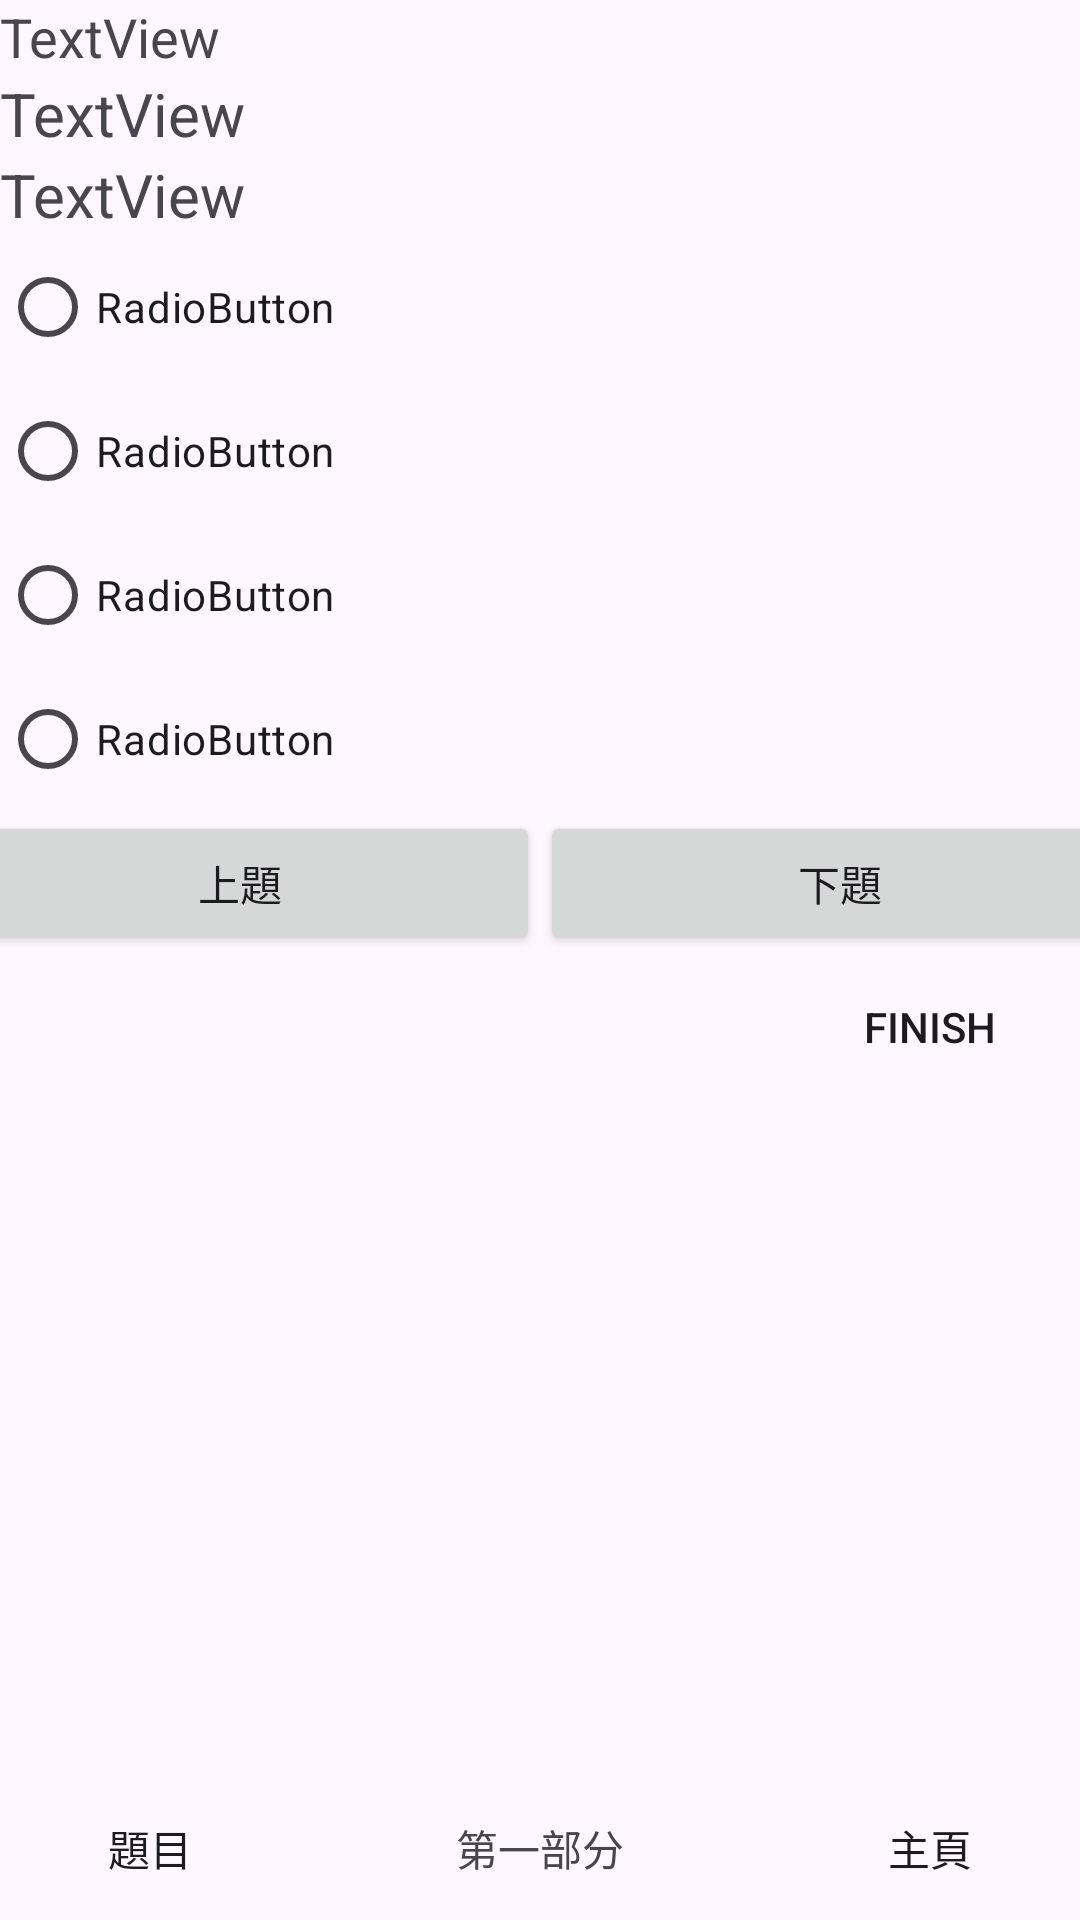

Layout XML and referenced resources for this Android screen:
<!-- AndroidManifest.xml: application theme Theme.Firebfcu -->
<!-- res/layout/activity_reading_test_page5.xml -->
<?xml version="1.0" encoding="utf-8"?>
<androidx.constraintlayout.widget.ConstraintLayout xmlns:android="http://schemas.android.com/apk/res/android"
    xmlns:app="http://schemas.android.com/apk/res-auto"
    xmlns:tools="http://schemas.android.com/tools"
    android:layout_width="match_parent"
    android:layout_height="match_parent"
    tools:context=".ReadingTestPage5">

    <LinearLayout
        android:layout_width="match_parent"
        android:layout_height="match_parent"
        android:orientation="vertical"
        tools:layout_editor_absoluteX="1dp"
        tools:layout_editor_absoluteY="1dp">

        <TextView
            android:id="@+id/qNumberPage5"
            android:layout_width="match_parent"
            android:layout_height="wrap_content"
            android:text="TextView"
            android:textSize="18sp" />

        <TextView
            android:id="@+id/questionParagraph"
            android:layout_width="match_parent"
            android:layout_height="wrap_content"
            android:text="TextView"
            android:textSize="20sp" />

        <TextView
            android:id="@+id/questionTextPage5"
            android:layout_width="match_parent"
            android:layout_height="wrap_content"
            android:text="TextView"
            android:textSize="20sp" />

        <RadioGroup
            android:id="@+id/radioGroupPage5"
            android:layout_width="match_parent"
            android:layout_height="wrap_content">

            <RadioButton
                android:id="@+id/ansButtonPage5_1"
                android:layout_width="match_parent"
                android:layout_height="wrap_content"
                android:text="RadioButton" />

            <RadioButton
                android:id="@+id/ansButtonPage5_2"
                android:layout_width="match_parent"
                android:layout_height="wrap_content"
                android:text="RadioButton" />

            <RadioButton
                android:id="@+id/ansButtonPage5_3"
                android:layout_width="match_parent"
                android:layout_height="wrap_content"
                android:text="RadioButton" />

            <RadioButton
                android:id="@+id/ansButtonPage5_4"
                android:layout_width="match_parent"
                android:layout_height="wrap_content"
                android:text="RadioButton" />
            </RadioGroup>


        <LinearLayout
            android:layout_width="match_parent"
            android:layout_height="wrap_content"
            android:orientation="horizontal"
            android:gravity="center_horizontal">

            <Button
                android:id="@+id/btnPrevPage5"
                android:layout_width="200dp"
                android:layout_height="wrap_content"
                android:text="上題" />

            <Button
                android:id="@+id/btnNextPage5"
                android:layout_width="200dp"
                android:layout_height="wrap_content"
                android:text="下題" />
        </LinearLayout>

        <LinearLayout
            android:layout_width="match_parent"
            android:layout_height="match_parent"
            android:gravity="right"
            android:orientation="vertical">

            <Button
                android:id="@+id/finish"
                android:layout_width="100dp"
                android:layout_height="wrap_content"
                android:layout_gravity="right"
                android:background="@drawable/circle"
                android:text="finish" />


            <LinearLayout
                android:layout_width="match_parent"
                android:layout_height="match_parent"
                android:gravity="bottom"
                android:orientation="horizontal">


                <Button
                    android:id="@+id/toMenuPageA"
                    android:layout_width="100dp"
                    android:layout_height="wrap_content"
                    android:layout_gravity="bottom"
                    android:background="@drawable/circle"
                    android:text="題目" />

                <TextView
                    android:id="@+id/textView"
                    android:layout_width="wrap_content"
                    android:layout_height="wrap_content"
                    android:layout_weight="1"
                    android:text="第一部分"
                    android:textAlignment="center" />

                <Button
                    android:id="@+id/toMainAct"
                    android:layout_width="100dp"
                    android:layout_height="wrap_content"
                    android:background="@drawable/circle"
                    android:text="主頁" />


            </LinearLayout>
        </LinearLayout>
    </LinearLayout>
</androidx.constraintlayout.widget.ConstraintLayout>
<!-- resources referenced by this layout -->
<resources>
  <!-- drawable circle (drawable) -->
  <?xml version="1.0" encoding="utf-8"?>
  <selector xmlns:android="http://schemas.android.com/apk/res/android">
      <item>
          <shape android:shape="rectangle">
              <size android:width="40dp"
                  android:height="40dp" />
          </shape>
      </item>
  </selector>
  <style name="Theme.Firebfcu" parent="Base.Theme.Firebfcu" />
  <style name="Base.Theme.Firebfcu" parent="Theme.Material3.DayNight.NoActionBar">
          
          
      </style>
</resources>
